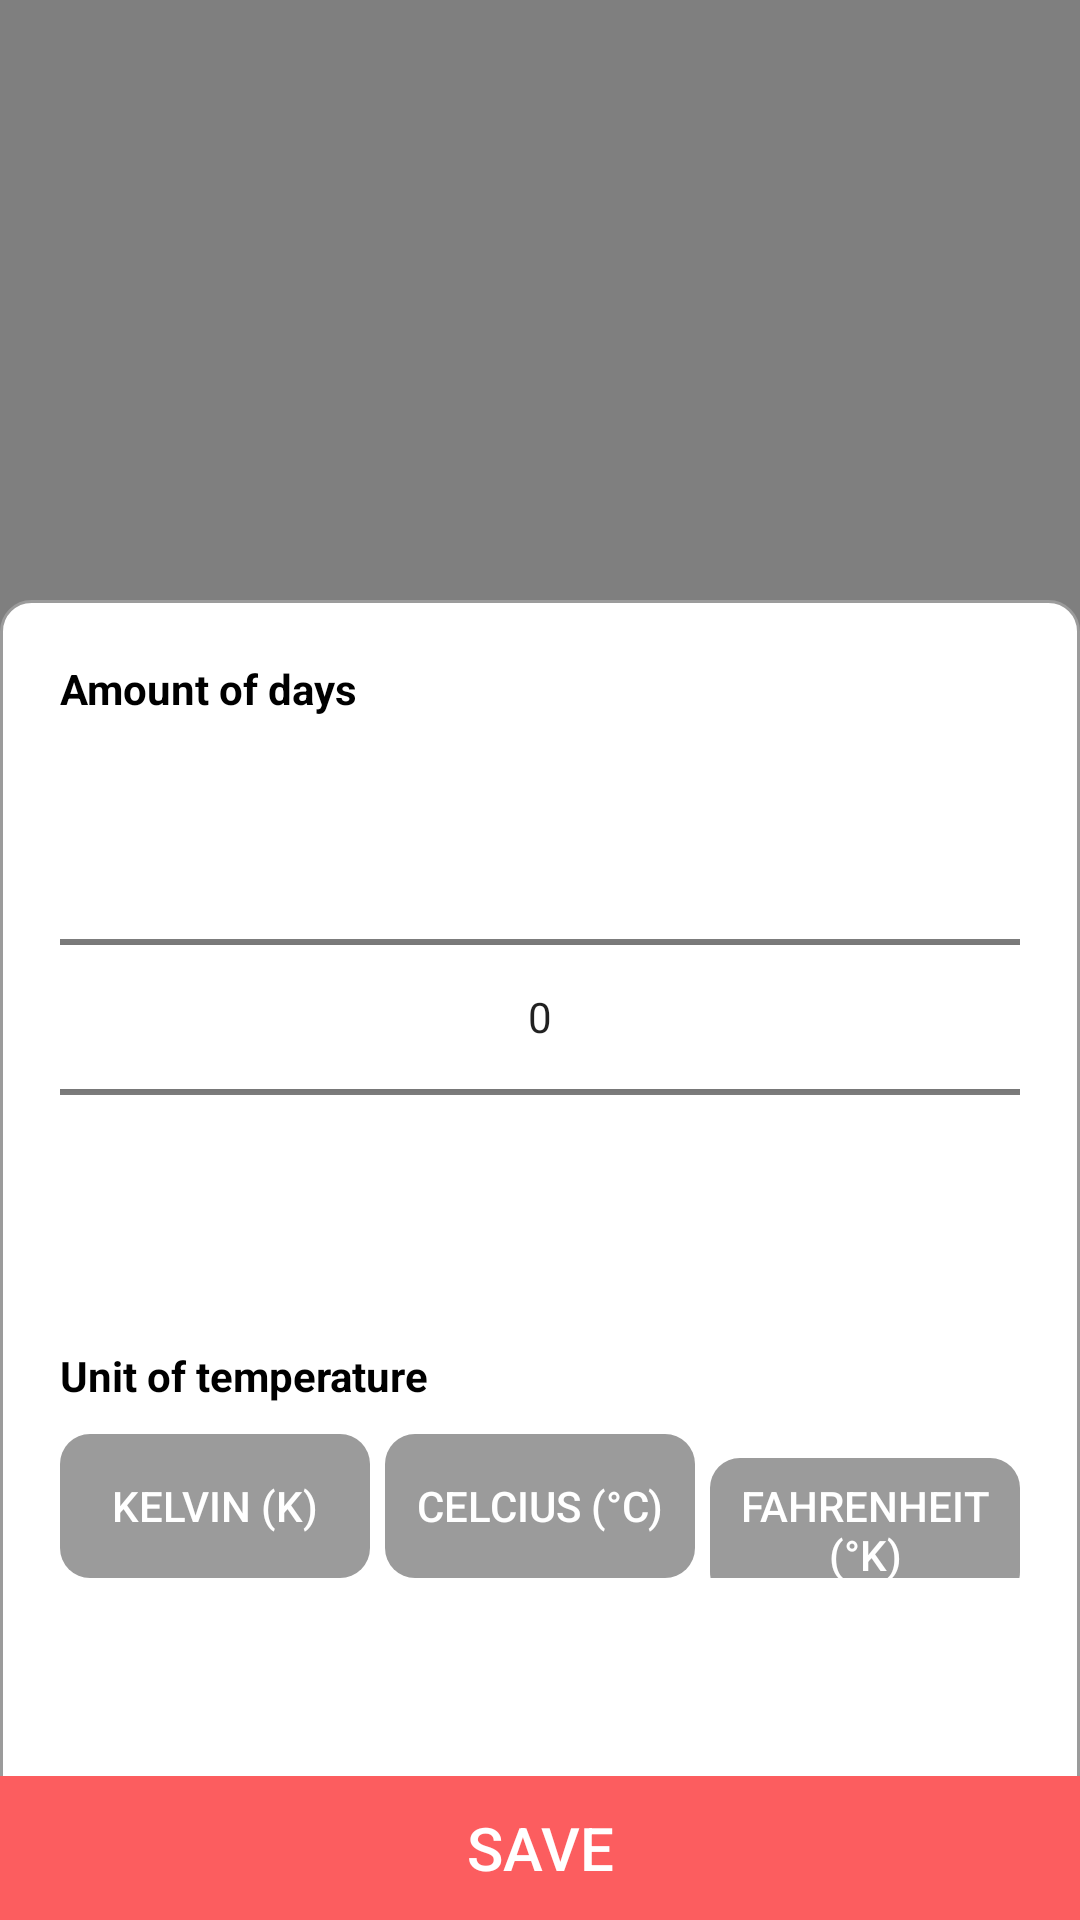

Produce the Android XML layout that renders to this screen, including the resource entries it uses.
<!-- AndroidManifest.xml: application theme Theme.WeatherApp -->
<!-- res/layout/dialog_filter_weather.xml -->
<?xml version="1.0" encoding="utf-8"?>
<RelativeLayout xmlns:android="http://schemas.android.com/apk/res/android"
    android:id="@+id/vRootFilterDialog"
    android:layout_width="match_parent"
    android:layout_height="match_parent"
    android:background="@color/dark_opacity">

    <LinearLayout
        android:id="@+id/vFilterDialog"
        android:layout_width="match_parent"
        android:layout_height="wrap_content"
        android:layout_alignParentTop="true"
        android:layout_alignParentBottom="true"
        android:layout_marginTop="200dp"
        android:background="@drawable/bg_white_radius_10_border_gray_eb"
        android:orientation="vertical"
        android:padding="@dimen/margin_normal">


        <TextView
            android:layout_width="wrap_content"
            android:layout_height="wrap_content"
            android:text="@string/weather_filter_dialog_count_title"
            android:textColor="@color/black"
            android:textStyle="bold" />

        <NumberPicker
            android:id="@+id/npCount"
            android:layout_width="match_parent"

            android:layout_height="wrap_content"
            android:layout_marginTop="@dimen/margin_small" />

        <TextView
            android:layout_width="wrap_content"
            android:layout_height="wrap_content"
            android:layout_marginTop="@dimen/margin_normal"
            android:text="@string/weather_filter_dialog_unit_title"
            android:textColor="@color/black"
            android:textStyle="bold" />

        <LinearLayout
            android:layout_width="match_parent"
            android:layout_height="wrap_content"
            android:layout_marginTop="@dimen/margin_small"
            android:orientation="horizontal">

            <TextView
                android:id="@+id/tvUnitKelvin"
                style="@style/ButtonStyle"
                android:layout_width="0dp"
                android:layout_height="wrap_content"
                android:layout_marginEnd="5dp"
                android:layout_weight="1"
                android:text="@string/weather_filter_dialog_unit_kelvin" />

            <TextView
                android:id="@+id/tvUnitCelcius"
                style="@style/ButtonStyle"
                android:layout_width="0dp"
                android:layout_height="wrap_content"
                android:layout_marginEnd="5dp"
                android:layout_weight="1"
                android:text="@string/weather_filter_dialog_unit_celsius" />

            <TextView
                android:id="@+id/tvUnitFahrenheit"
                style="@style/ButtonStyle"
                android:layout_width="0dp"
                android:layout_height="wrap_content"
                android:layout_weight="1"
                android:text="@string/weather_filter_dialog_unit_fahrenheit" />
        </LinearLayout>

    </LinearLayout>

    <TextView
        android:id="@+id/tvSaveFilter"
        style="@style/ButtonStyle.Primary"
        android:layout_width="match_parent"
        android:layout_height="wrap_content"
        android:layout_alignParentBottom="true"
        android:text="@string/general_action_save" />
</RelativeLayout>
<!-- resources referenced by this layout -->
<resources>
  <color name="black">#FF000000</color>
  <color name="dark_opacity">#80000000</color>
  <dimen name="margin_normal">20dp</dimen>
  <dimen name="margin_small">10dp</dimen>
  <!-- drawable bg_white_radius_10_border_gray_eb (drawable) -->
  <?xml version="1.0" encoding="utf-8"?>
  <shape xmlns:android="http://schemas.android.com/apk/res/android">
      <corners android:topRightRadius="10dp" android:topLeftRadius="10dp"/>
      <solid android:color="@android:color/white" />
      <stroke android:width="1dp" android:color="@color/grey_9b"/>
  </shape>
  <string name="general_action_save">Save</string>
  <string name="weather_filter_dialog_count_title">Amount of days</string>
  <string name="weather_filter_dialog_unit_celsius">Celcius (°C)</string>
  <string name="weather_filter_dialog_unit_fahrenheit">Fahrenheit (°K)</string>
  <string name="weather_filter_dialog_unit_kelvin">Kelvin (K)</string>
  <string name="weather_filter_dialog_unit_title">Unit of temperature</string>
  <style name="ButtonStyle" parent="Widget.AppCompat.Button.ButtonBar.AlertDialog">
          <item name="android:textColor">@color/white</item>
          <item name="android:background">@drawable/sl_blue_radius</item>
      </style>
  <style name="ButtonStyle.Primary" parent="Widget.AppCompat.Button.ButtonBar.AlertDialog">
          <item name="android:textColor">@color/white</item>
          <item name="android:background">@drawable/sl_red_radius</item>
          <item name="android:textSize">20sp</item>
      </style>
  <style name="Theme.WeatherApp" parent="Theme.MaterialComponents.DayNight.DarkActionBar">
          
          <item name="colorPrimary">@color/blue_ad</item>
          <item name="colorPrimaryVariant">@color/blue_ad</item>
          <item name="colorOnPrimary">@color/white</item>
          
          <item name="colorSecondary">@color/teal_200</item>
          <item name="colorSecondaryVariant">@color/teal_700</item>
          <item name="colorOnSecondary">@color/black</item>
          
          <item name="android:statusBarColor" tools:targetApi="l">?attr/colorPrimaryVariant</item>
          
      </style>
  <color name="grey_9b">#9b9b9b</color>
  <color name="white">#FFFFFFFF</color>
  <!-- drawable sl_blue_radius (drawable) -->
  <?xml version="1.0" encoding="utf-8"?>
  <selector xmlns:android="http://schemas.android.com/apk/res/android">
      <item android:state_selected="true">
          <shape android:shape="rectangle">
              <corners android:radius="10dp"/>
              <solid android:color="@color/blue_13"/>
          </shape>
      </item>
  
      <item  android:state_pressed="true">
          <shape android:shape="rectangle">
              <corners android:radius="10dp"/>
              <solid android:color="@color/blue_13"/>
          </shape>
      </item>
      <item >
          <shape android:shape="rectangle">
              <corners android:radius="10dp"/>
              <solid android:color="@color/grey_9b"/>
          </shape>
      </item>
  </selector>
  <!-- drawable sl_red_radius (drawable) -->
  <?xml version="1.0" encoding="utf-8"?>
  <selector xmlns:android="http://schemas.android.com/apk/res/android">
  
      <item android:state_pressed="true">
          <shape android:shape="rectangle">
              <solid android:color="@color/red_button_press" />
          </shape>
      </item>
      <item>
          <shape android:shape="rectangle">
              <solid android:color="@color/red_button" />
          </shape>
      </item>
  </selector>
  <color name="teal_200">#FF03DAC5</color>
  <color name="teal_700">#FF018786</color>
  <color name="blue_13">#13A5F5</color>
  <color name="red_button_press">#FF2F31</color>
  <color name="red_button">#FC5D5F</color>
</resources>
